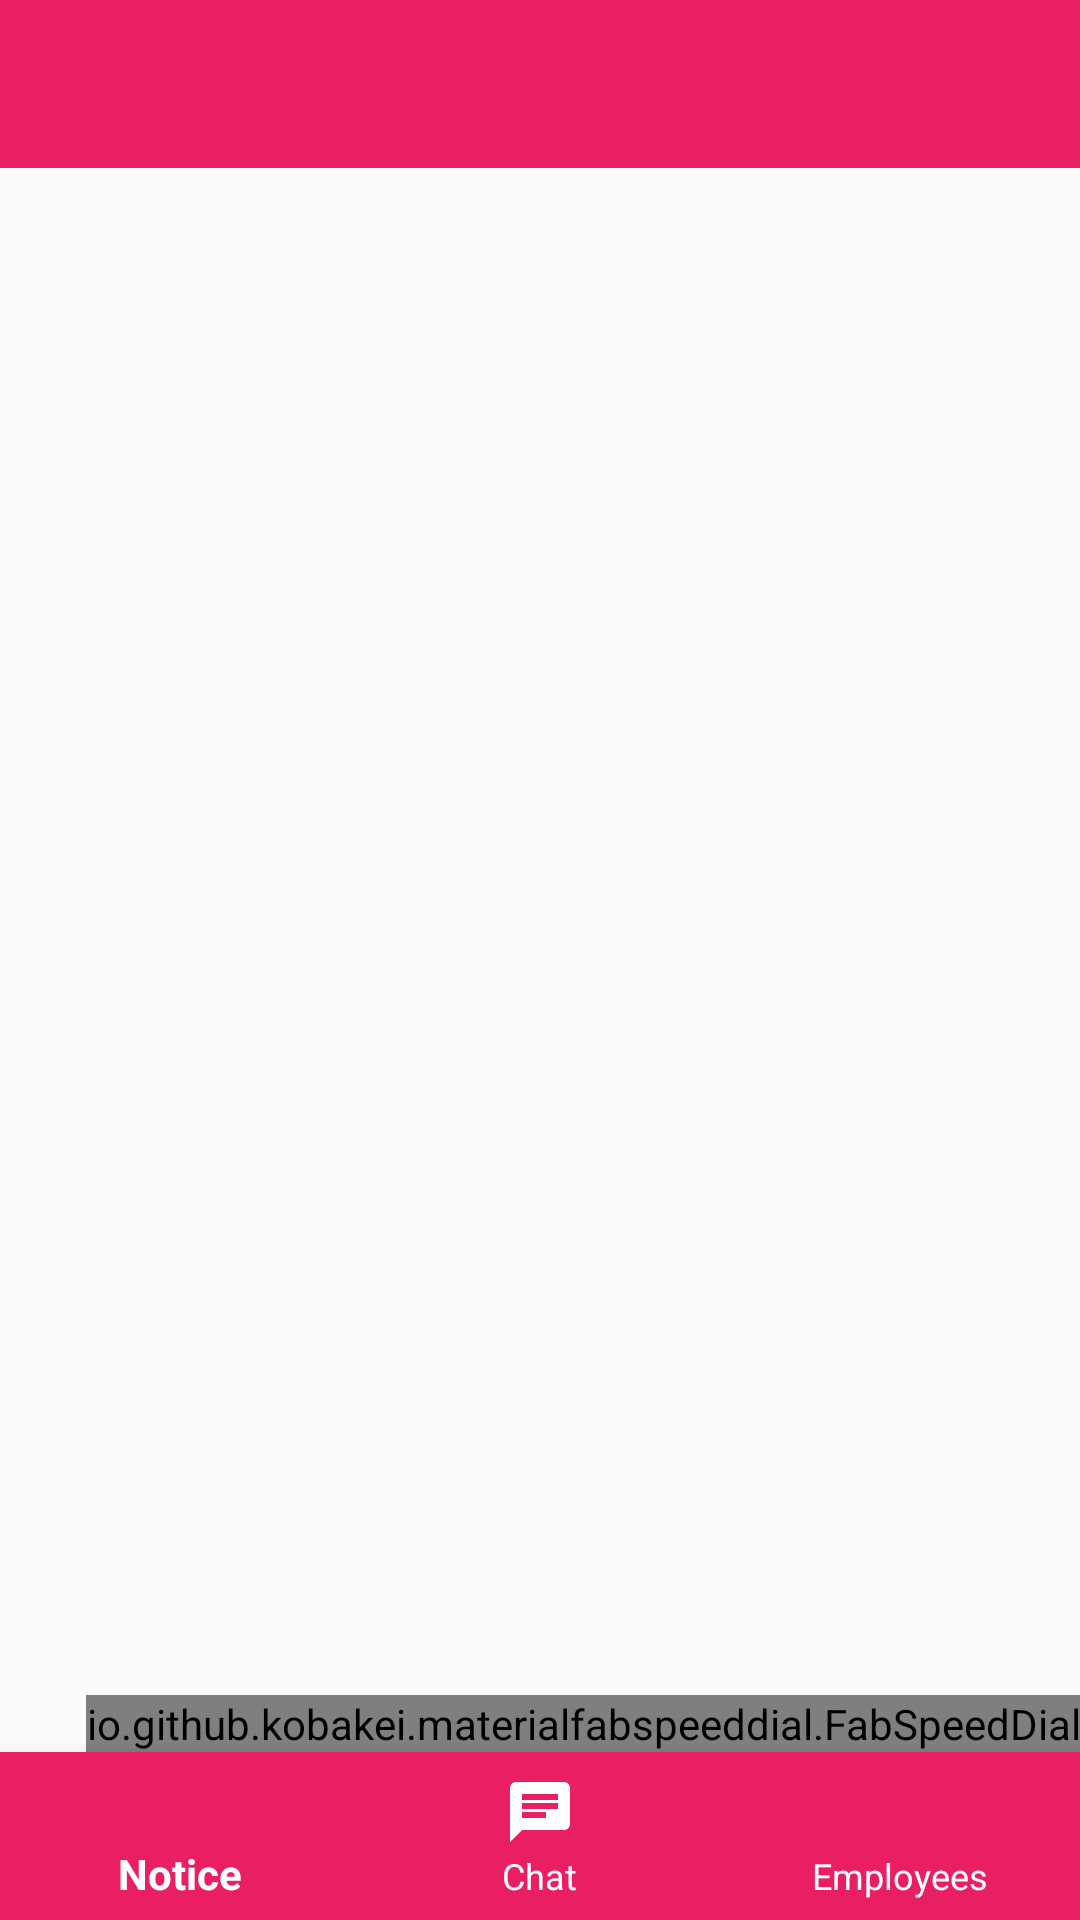

Reconstruct the res/layout file that produces this screen, plus the resources it refers to.
<!-- AndroidManifest.xml: application theme AppTheme -->
<!-- res/layout/activity_order_status.xml -->
<?xml version="1.0" encoding="utf-8"?>
<RelativeLayout xmlns:android="http://schemas.android.com/apk/res/android"
    xmlns:app="http://schemas.android.com/apk/res-auto"
    xmlns:tools="http://schemas.android.com/tools"
    android:layout_width="match_parent"
    android:layout_height="match_parent"
    tools:context=".activity.OrderStatusActivity">


    <LinearLayout
        android:layout_width="match_parent"
        android:layout_height="match_parent"
        android:orientation="vertical">
        <include
            android:id="@+id/toolbar"
            layout="@layout/toolbar" />
        <FrameLayout
            android:id="@+id/container"
            android:layout_width="match_parent"
            android:layout_height="0dp"
            android:layout_weight="1"
            app:layout_behavior="@string/appbar_scrolling_view_behavior" >

        </FrameLayout>
        <io.github.kobakei.materialfabspeeddial.FabSpeedDial
            android:id="@+id/fab"
            android:layout_width="wrap_content"
            android:layout_height="wrap_content"
            android:layout_gravity="bottom|end"
            app:fab_menu="@menu/fab"
            app:fab_miniFabTextColor="@color/colorPrimary"
            app:fab_useRevealEffect="true"
            app:fab_fabRippleColor="@color/colorPrimaryDark"
            app:fab_miniFabRippleColor="@color/colorPrimary"
            app:fab_touchGuardColor="@color/colorPrimary"
            app:fab_showHorizontallyOnLandscape="true"/>

        <android.support.design.widget.BottomNavigationView
            android:layout_width="match_parent"
            android:layout_height="wrap_content"
            android:id="@+id/bottom_navigation_container"
            android:layout_gravity="bottom"
            android:background="?android:attr/windowBackground"
            app:itemBackground="@color/colorPrimary"
            android:foreground="?android:attr/selectableItemBackground"
            app:itemIconTint="@color/colorText"
            app:itemTextColor="@color/colorText"
            app:menu="@menu/bottom_navigation">
        </android.support.design.widget.BottomNavigationView>
    </LinearLayout>
</RelativeLayout>
<!-- res/layout/toolbar.xml (included above) -->
<?xml version="1.0" encoding="utf-8"?>
<android.support.v7.widget.Toolbar
    xmlns:android="http://schemas.android.com/apk/res/android"
    xmlns:app="http://schemas.android.com/apk/res-auto"
    android:id="@+id/toolbar"
    android:layout_width="match_parent"
    android:layout_height="wrap_content"
    android:minHeight="?attr/actionBarSize"
    android:background="@color/colorPrimary"
    app:titleTextColor="@android:color/white"
    app:theme="@style/ThemeOverlay.AppCompat"
    />
<!-- resources referenced by this layout -->
<resources>
  <color name="colorPrimary">#E91E63</color>
  <color name="colorPrimaryDark">#C2185B</color>
  <color name="colorText">#ffffff</color>
  <style name="AppTheme" parent="Theme.AppCompat.Light.NoActionBar">
          
          <item name="colorPrimary">@color/colorPrimary</item>
          <item name="colorPrimaryDark">@color/colorPrimaryDark</item>
          <item name="colorAccent">@color/colorAccent</item>
      </style>
  <color name="colorAccent">#FF4081</color>
</resources>
